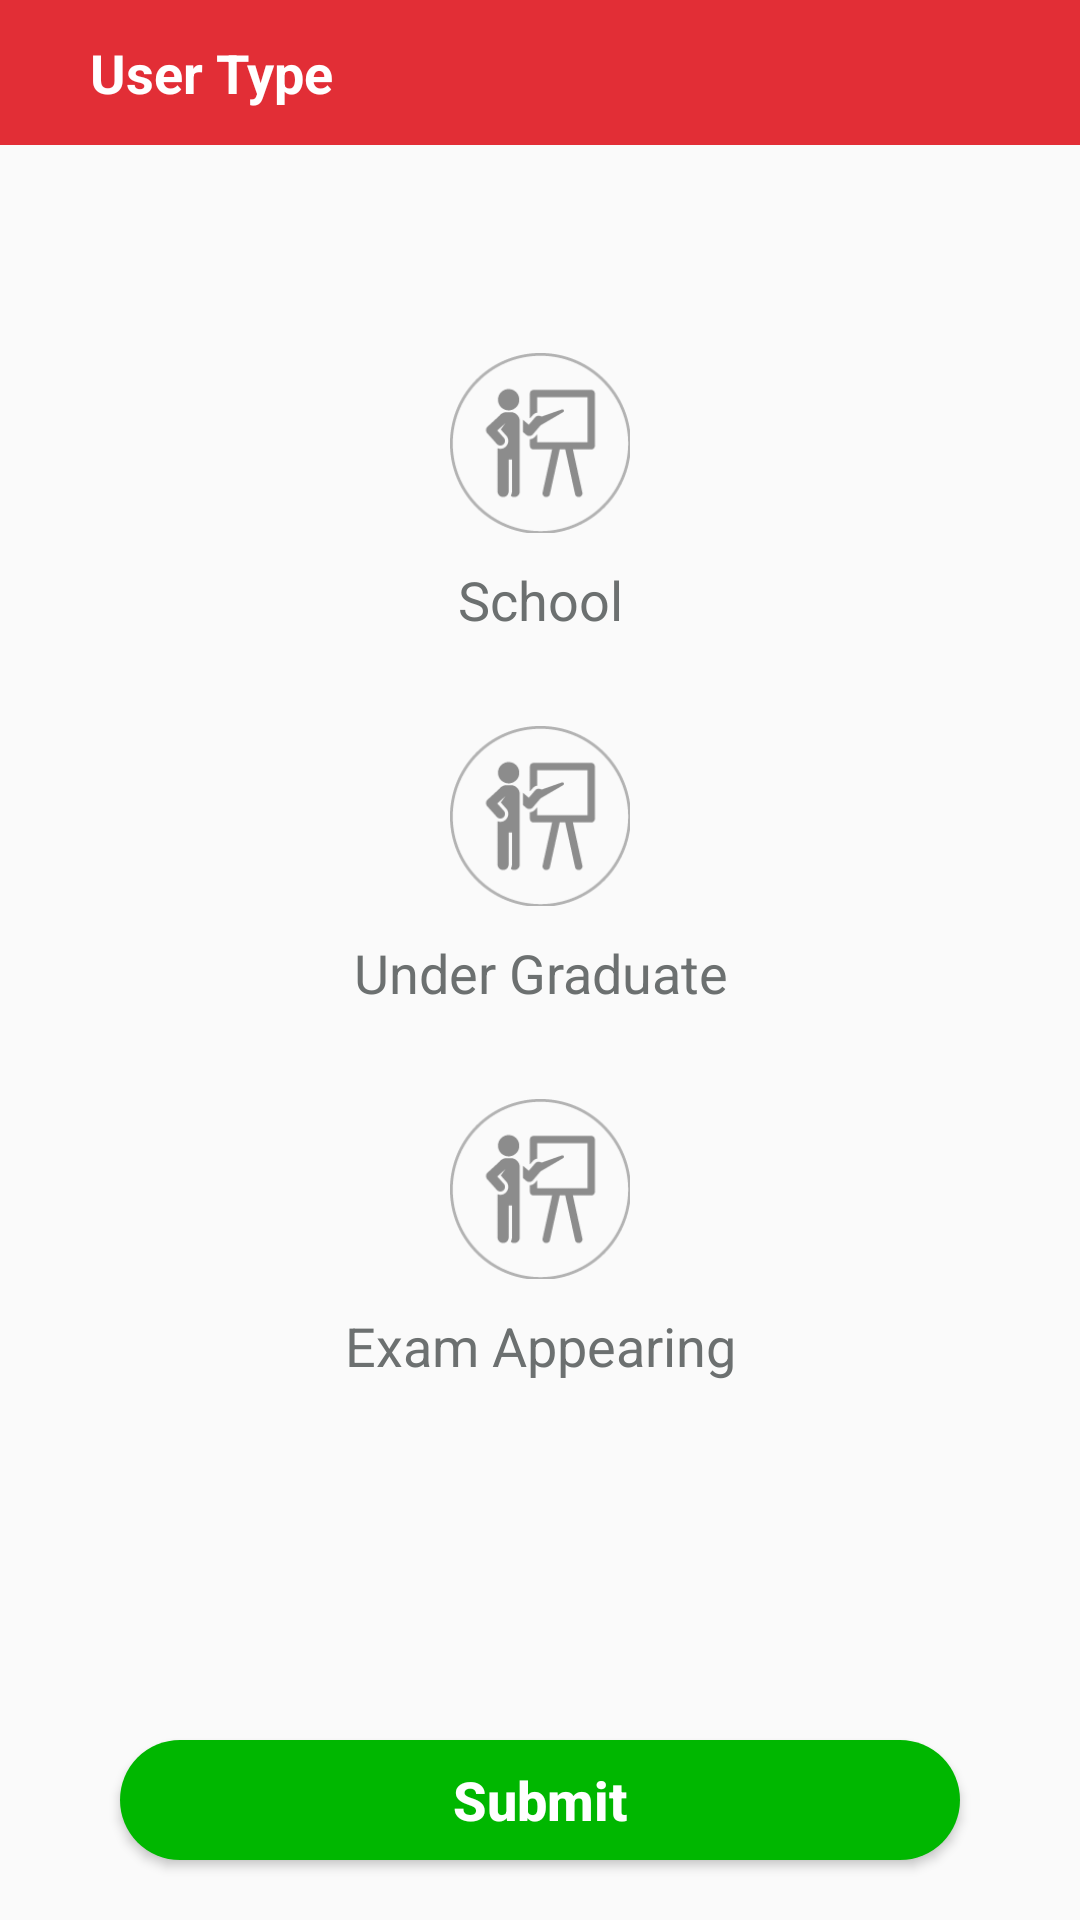

Reconstruct the res/layout file that produces this screen, plus the resources it refers to.
<!-- AndroidManifest.xml: application theme AppTheme -->
<!-- res/layout/activity_user_type.xml -->
<?xml version="1.0" encoding="utf-8"?>
<RelativeLayout xmlns:android="http://schemas.android.com/apk/res/android"
    xmlns:app="http://schemas.android.com/apk/res-auto"
    xmlns:tools="http://schemas.android.com/tools"
    android:layout_width="match_parent"
    android:layout_height="match_parent"
    android:orientation="vertical"
    tools:context=".Activity.UserTypeActivity">

    <LinearLayout xmlns:android="http://schemas.android.com/apk/res/android"
        xmlns:app="http://schemas.android.com/apk/res-auto"
        xmlns:tools="http://schemas.android.com/tools"
        android:layout_width="match_parent"
        android:layout_height="match_parent"
        android:orientation="vertical"
        android:layout_above="@+id/btn_submit"
        tools:context=".Activity.UserTypeActivity">

        <TextView
            android:layout_width="match_parent"
            android:layout_height="wrap_content"
            android:background="@color/colorred"
            android:paddingLeft="@dimen/margin_30"
            android:paddingTop="@dimen/margin_12"
            android:paddingBottom="@dimen/margin_12"
            android:text="@string/user_type"
            android:textColor="@color/colorWhite"
            android:textSize="@dimen/fontsize_large"
            android:textStyle="bold" />

        <LinearLayout

            android:layout_width="match_parent"
            android:layout_height="match_parent"
            android:layout_marginLeft="@dimen/margin_30"
            android:layout_marginRight="@dimen/margin_30"
            android:gravity="center"
            android:orientation="vertical">


            <LinearLayout
                android:id="@+id/Lnr_school"
                android:layout_width="match_parent"
                android:layout_height="wrap_content"
                android:gravity="center_horizontal"
                android:orientation="vertical">

                <ImageView
                    android:id="@+id/img_school"
                    android:layout_width="60dp"
                    android:layout_height="60dp"
                    android:src="@drawable/school" />

                <TextView
                    android:id="@+id/txt_school"
                    android:layout_width="match_parent"
                    android:layout_height="wrap_content"
                    android:layout_marginTop="@dimen/margin_10"
                    android:gravity="center"
                    android:singleLine="true"
                    android:text="@string/school"
                    android:textColor="@color/colorTextColor"
                    android:textSize="@dimen/fontsize_large" />


            </LinearLayout>


            <LinearLayout
                android:id="@+id/Lnr_under_graduate"
                android:layout_width="match_parent"
                android:layout_height="wrap_content"
                android:layout_marginTop="@dimen/margin_30"
                android:gravity="center_horizontal"
                android:orientation="vertical">

                <ImageView
                    android:id="@+id/img_under_graduate"
                    android:layout_width="60dp"
                    android:layout_height="60dp"
                    android:src="@drawable/school" />

                <TextView
                    android:id="@+id/txt_under_graduation"
                    android:layout_width="match_parent"
                    android:layout_height="wrap_content"
                    android:layout_marginTop="@dimen/margin_10"
                    android:gravity="center"
                    android:singleLine="true"
                    android:text="@string/under_graduate"
                    android:textColor="@color/colorTextColor"
                    android:textSize="@dimen/fontsize_large" />


            </LinearLayout>

            <LinearLayout
                android:id="@+id/Lnr_exam_appearing"
                android:layout_width="match_parent"
                android:layout_height="wrap_content"
                android:layout_marginTop="@dimen/margin_30"
                android:layout_marginBottom="@dimen/margin_50"
                android:gravity="center_horizontal"
                android:orientation="vertical">

                <ImageView
                    android:id="@+id/img_exam_appearing"
                    android:layout_width="60dp"
                    android:layout_height="60dp"
                    android:src="@drawable/school" />

                <TextView
                    android:id="@+id/txt_exam_Appearing"
                    android:layout_width="match_parent"
                    android:layout_height="wrap_content"
                    android:layout_marginTop="@dimen/margin_10"
                    android:gravity="center"
                    android:singleLine="true"
                    android:text="@string/exam_appearing"
                    android:textColor="@color/colorTextColor"
                    android:textSize="@dimen/fontsize_large" />


            </LinearLayout>


        </LinearLayout>

    </LinearLayout>


    <Button
        android:id="@+id/btn_submit"
        android:layout_width="match_parent"
        android:layout_height="40dp"
        android:layout_alignParentBottom="true"
        android:layout_marginLeft="@dimen/margin_40"
        android:layout_marginRight="@dimen/margin_40"
        android:layout_marginBottom="@dimen/margin_20"
        android:background="@drawable/bg_rounded_green"
        android:text="@string/submit"
        android:textAllCaps="false"
        android:textColor="@color/colorWhite"
        android:textSize="@dimen/fontsize_large"
        android:textStyle="bold" />

</RelativeLayout>
<!-- resources referenced by this layout -->
<resources>
  <color name="colorTextColor">#6C7070</color>
  <color name="colorWhite">#FFFFFF</color>
  <color name="colorred">#E22E36</color>
  <dimen name="fontsize_large">18sp</dimen>
  <dimen name="margin_10">10dp</dimen>
  <dimen name="margin_12">12dp</dimen>
  <dimen name="margin_20">20dp</dimen>
  <dimen name="margin_30">30dp</dimen>
  <dimen name="margin_40">40dp</dimen>
  <dimen name="margin_50">50dp</dimen>
  <!-- drawable bg_rounded_green (drawable) -->
  <?xml version="1.0" encoding="utf-8"?>
  <shape xmlns:android="http://schemas.android.com/apk/res/android"
      android:shape="rectangle">
      
      <solid android:color="@color/colorGreen" />
      <corners android:radius="30dp" />
  </shape>
  <!-- drawable school: png bitmap (drawable, 4867 bytes) -->
  <string name="exam_appearing">Exam Appearing</string>
  <string name="school">School</string>
  <string name="submit">Submit</string>
  <string name="under_graduate">Under Graduate</string>
  <string name="user_type">User Type</string>
  <style name="AppTheme" parent="Theme.AppCompat.Light.NoActionBar">
          
          <item name="colorPrimary">@color/colorPrimary</item>
          <item name="colorPrimaryDark">@color/colorPrimaryDark</item>
          <item name="colorAccent">@color/colorAccent</item>
      </style>
  <color name="colorGreen">#00B700</color>
  <color name="colorPrimary">#E22E36</color>
  <color name="colorPrimaryDark">#000</color>
  <color name="colorAccent">#E22E36</color>
</resources>
